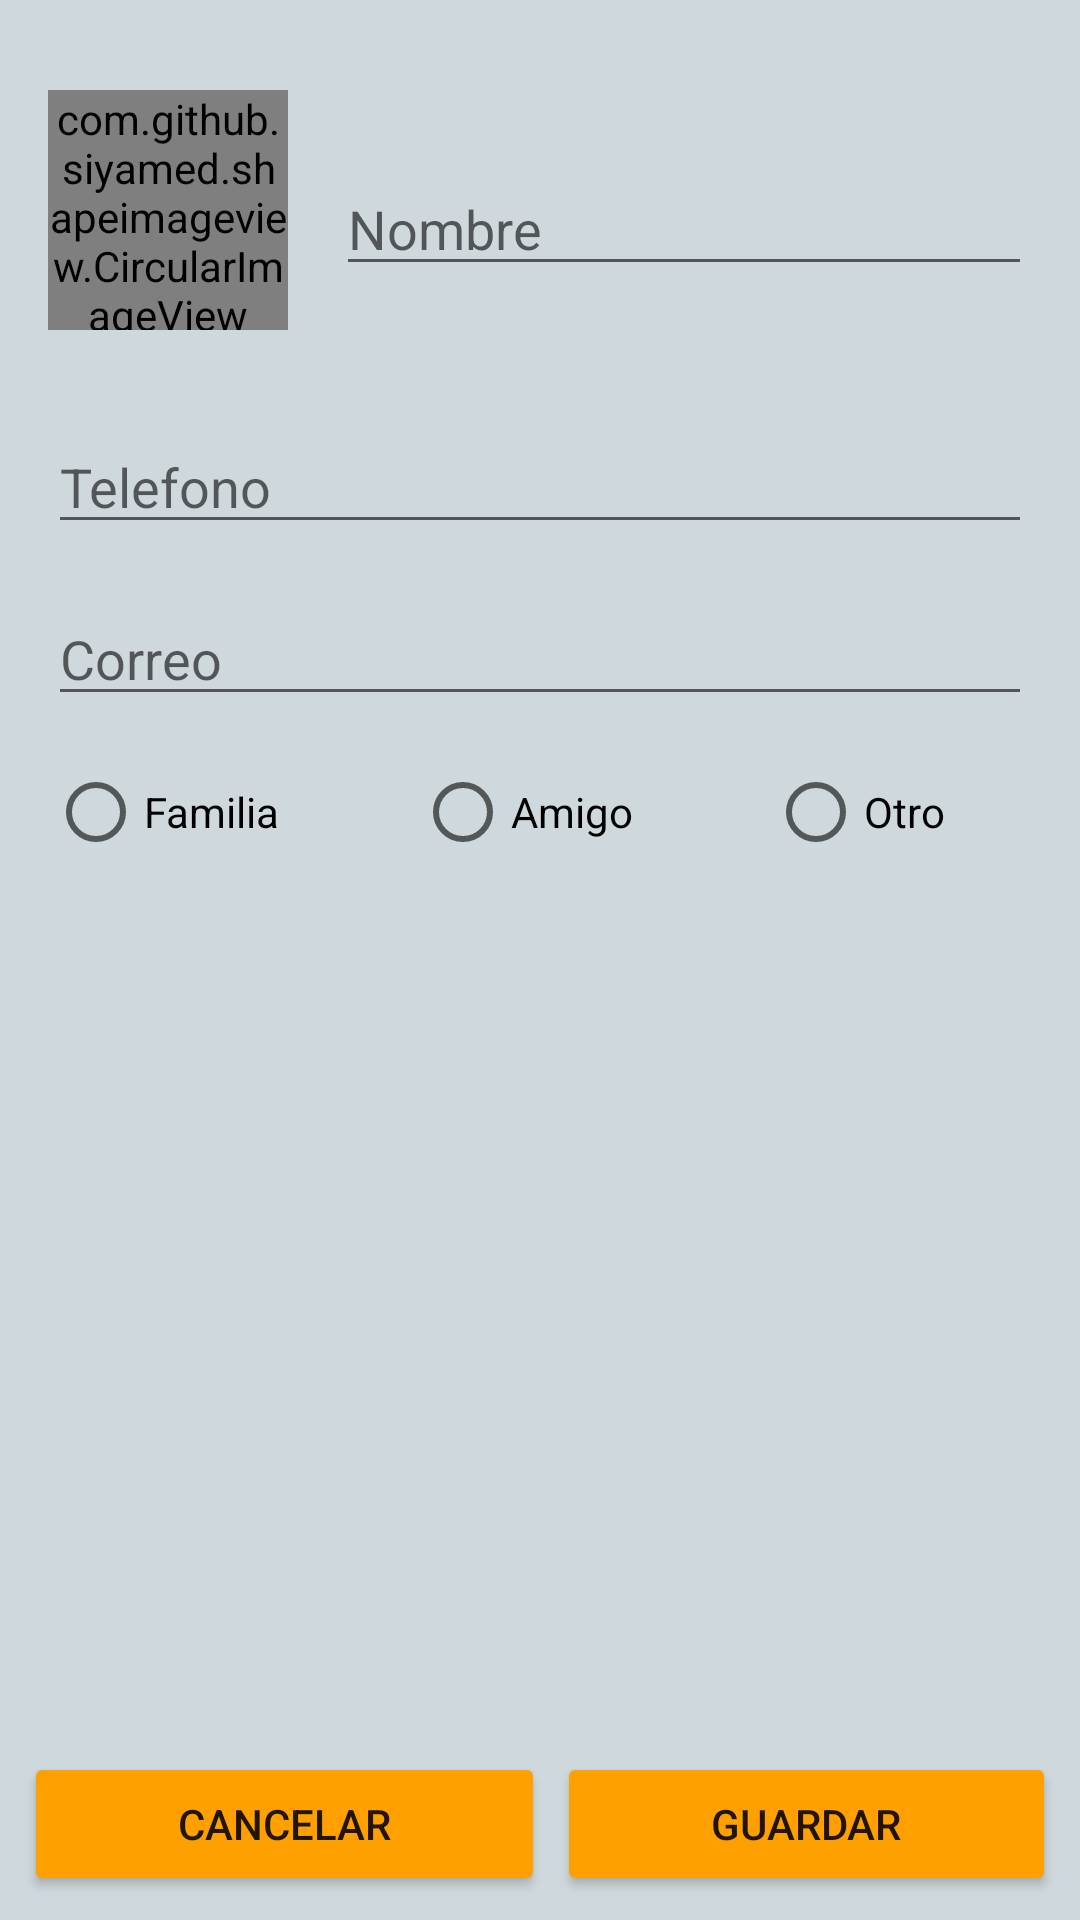

Android layout source for this screen:
<!-- AndroidManifest.xml: application theme AppTheme -->
<!-- res/layout/activity_add_contact.xml -->
<?xml version="1.0" encoding="utf-8"?>
<RelativeLayout xmlns:android="http://schemas.android.com/apk/res/android"
    xmlns:app="http://schemas.android.com/apk/res-auto"
    xmlns:tools="http://schemas.android.com/tools"
    android:layout_width="match_parent"
    android:layout_height="match_parent"
    android:background="@color/colorBackground"
    tools:context="ve.example.contactshare.views.addContact.AddContactActivity">

    <com.github.siyamed.shapeimageview.CircularImageView
        android:id="@+id/contactPhotoCi"
        android:clickable="true"
        android:layout_width="80dp"
        android:layout_height="80dp"
        android:layout_gravity="left"
        android:layout_marginTop="30dp"
        android:layout_marginLeft="16dp"
        android:src="@mipmap/ic_account_circle_white_24dp"
        app:siBorderColor="@android:color/darker_gray"
        app:siBorderWidth="6dp"/>

    <EditText
        android:id="@+id/contactNameEt"
        android:layout_marginTop="54dp"
        android:layout_marginLeft="16dp"
        android:layout_marginRight="16dp"
        android:hint="Nombre"
        android:layout_width="match_parent"
        android:layout_height="wrap_content"
        android:layout_toRightOf="@+id/contactPhotoCi"/>

    <EditText
        android:hint="Telefono"
        android:id="@+id/contactPhoneEt"
        android:inputType="phone"
        android:layout_marginTop="30dp"
        android:layout_width="match_parent"
        android:layout_height="wrap_content"
        android:layout_below="@+id/contactPhotoCi"
        android:layout_marginRight="16dp"
        android:layout_marginLeft="16dp"/>

    <EditText
        android:id="@+id/contactMailEt"
        android:hint="Correo"
        android:inputType="textEmailAddress"
        android:layout_marginTop="16dp"
        android:layout_width="match_parent"
        android:layout_height="wrap_content"
        android:layout_below="@id/contactPhoneEt"
        android:layout_marginRight="16dp"
        android:layout_marginLeft="16dp"/>

    <RadioGroup
        android:id="@+id/groupRg"
        android:layout_marginTop="16dp"
        android:layout_width="match_parent"
        android:layout_height="wrap_content"
        android:orientation="horizontal"
        android:layout_marginLeft="16dp"
        android:layout_below="@+id/contactMailEt">

        <RadioButton
            android:layout_width="wrap_content"
            android:layout_height="wrap_content"
            android:layout_weight="1"
            android:text="Familia" />

        <RadioButton
            android:layout_width="wrap_content"
            android:layout_height="wrap_content"
            android:layout_weight="1"
            android:text="Amigo" />

        <RadioButton
            android:layout_width="wrap_content"
            android:layout_height="wrap_content"
            android:layout_weight="1"
            android:text="Otro" />
    </RadioGroup>

    <LinearLayout
        android:theme="@style/BottomButton"
        android:layout_alignParentBottom="true"
        android:layout_width="match_parent"
        android:layout_height="wrap_content"
        android:orientation="horizontal">

        <Button
            android:theme="@style/AccentButton"
            android:layout_marginRight="2dp"
            android:id="@+id/cancelBtn"
            android:text="Cancelar"
            android:layout_weight="1"
            android:layout_width="wrap_content"
            android:layout_height="wrap_content"
            />

        <Button
            android:theme="@style/AccentButton"
            android:layout_marginLeft="2dp"
            android:id="@+id/saveBtn"
            android:text="Guardar"
            android:layout_weight="1"
            android:layout_width="wrap_content"
            android:layout_height="wrap_content"
             />


    </LinearLayout>




</RelativeLayout>
<!-- resources referenced by this layout -->
<resources>
  <color name="colorBackground">#CFD8DC</color>
  <style name="AccentButton" parent="AppTheme">
          <item name="colorButtonNormal">@color/colorAccent</item>
          <item name="android:colorBackground">@android:color/darker_gray</item>
  
      </style>
  <style name="BottomButton">
          <item name="android:layout_marginLeft">8dp</item>
          <item name="android:layout_marginBottom">8dp</item>
          <item name="android:layout_marginRight">8dp</item>
      </style>
  <style name="AppTheme" parent="Theme.AppCompat.Light.DarkActionBar">
          
          <item name="colorPrimary">@color/colorPrimary</item>
          <item name="colorPrimaryDark">@color/colorPrimaryDark</item>
          <item name="colorAccent">@color/colorAccent</item>
      </style>
  <color name="colorAccent">#FFA000</color>
  <color name="colorPrimary">#2196F3</color>
  <color name="colorPrimaryDark">#1976D2</color>
</resources>
